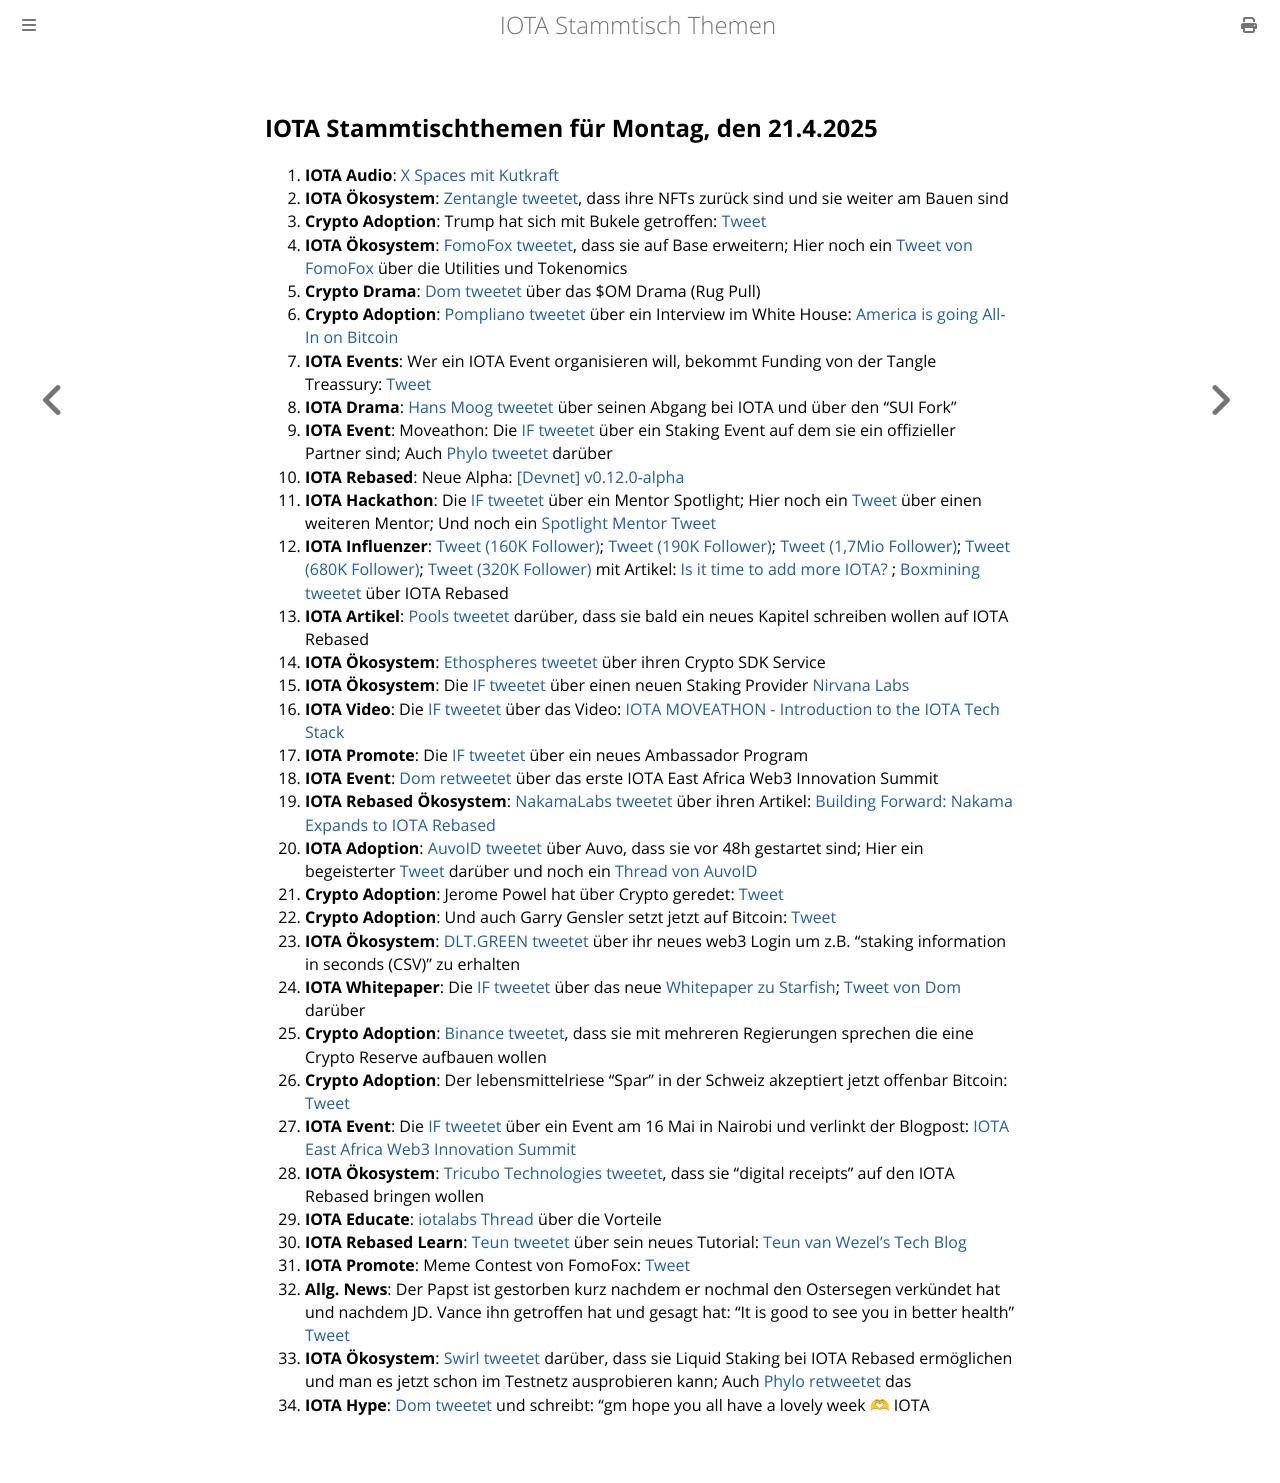

repository: iota-community/community-events · page: stammtisch/2025-04-21/index.html · generator: mdbook

## IOTA Stammtischthemen für Montag, den 21.4.2025

1. **IOTA Audio**: [X Spaces mit Kutkraft](https://x.com/tangle_talk/status/1912427376081797398)
2. **IOTA Ökosystem**: [Zentangle tweetet](https://x.com/zentangle_io/status/1911820157334466931), dass ihre NFTs zurück sind und sie weiter am Bauen sind
3. **Crypto Adoption**: Trump hat sich mit Bukele getroffen: [Tweet](https://x.com/BitcoinMagazine/status/1911807439122358676)
4. **IOTA Ökosystem**: [FomoFox tweetet](https://x.com/FOMO_Fox/status/1911812759232094686), dass sie auf Base erweitern; Hier noch ein [Tweet von FomoFox](https://x.com/FOMO_Fox/status/1913986199011623171) über die Utilities und Tokenomics
5. **Crypto Drama**: [Dom tweetet](https://x.com/DomSchiener/status/1911813103274041644) über das $OM Drama (Rug Pull)
6. **Crypto Adoption**: [Pompliano tweetet](https://x.com/APompliano/status/1911903614572089507) über ein Interview im White House: [America is going All-In on Bitcoin](https://www.youtube.com/watch?v=nBm2S2PU1gs)
7. **IOTA Events**: Wer ein IOTA Event organisieren will, bekommt Funding von der Tangle Treassury: [Tweet](https://x.com/iotashop/status/1912044917032972494)
8. **IOTA Drama**: [Hans Moog tweetet](https://x.com/hus_qy/status/1910807980859174929) über seinen Abgang bei IOTA und über den "SUI Fork"
9. **IOTA Event**: Moveathon: Die [IF tweetet](https://x.com/iota/status/1912099803443441790) über ein Staking Event auf dem sie ein offizieller Partner sind; Auch [Phylo tweetet](https://x.com/PhyloIota/status/1912125778030170241) darüber
10. **IOTA Rebased**: Neue Alpha: [[Devnet] v0.12.0-alpha](https://x.com/iota/status/1912099803443441790)
11. **IOTA Hackathon**: Die [IF tweetet](https://x.com/iota/status/1912158982166176068) über ein Mentor Spotlight; Hier noch ein [Tweet](https://x.com/iota/status/1912521374045810844) über einen weiteren Mentor; Und noch ein [Spotlight Mentor Tweet](https://x.com/iota/status/1912883759680016729) 
12. **IOTA Influenzer**: [Tweet (160K Follower)](https://x.com/CryptoLimbo_/status/1912909239603069087); [Tweet (190K Follower)](https://x.com/mominsaqib/status/1913181965353959441); [Tweet (1,7Mio Follower)](https://x.com/Ashcryptoreal/status/1912570161904689639); [Tweet (680K Follower)](https://x.com/MartiniGuyYT/status/1912056314592624853); [Tweet (320K Follower)](https://x.com/crypto_rand/status/1912110785158864991) mit Artikel: [Is it time to add more IOTA? ](https://x.com/crypto_rand/status/1912110785158864991); [Boxmining tweetet](https://x.com/boxmining/status/1912339225200205966) über IOTA Rebased
13. **IOTA Artikel**: [Pools tweetet](https://x.com/Nakama_Labs/status/1912125659448479809) darüber, dass sie bald ein neues Kapitel schreiben wollen auf IOTA Rebased
14. **IOTA Ökosystem**: [Ethospheres tweetet](https://x.com/ETOSPHERES/status/1912385779734630773) über ihren Crypto SDK Service
15. **IOTA Ökosystem**: Die [IF tweetet](https://x.com/iota/status/1912418184688238629) über einen neuen Staking Provider [Nirvana Labs](https://x.com/nirvanalabsai)
16. **IOTA Video**: Die [IF tweetet](https://x.com/iota/status/1912415671243112634) über das Video: [IOTA MOVEATHON - Introduction to the IOTA Tech Stack](https://www.youtube.com/watch?v=9XE_KiMK6uY)
17. **IOTA Promote**: Die [IF tweetet](https://x.com/iota/status/1912496951330758712) über ein neues Ambassador Program
18. **IOTA Event**: [Dom retweetet](https://x.com/DomSchiener/status/1912506987587293604) über das erste IOTA East Africa Web3 Innovation Summit
19. **IOTA Rebased Ökosystem**: [NakamaLabs tweetet](https://x.com/Nakama_Labs/status/1912491337456234976) über ihren Artikel: [Building Forward: Nakama Expands to IOTA Rebased](https://medium.com/@NakamaLabs/building-forward-nakama-expands-to-iota-rebased-527981b165ef)
20. **IOTA Adoption**: [AuvoID tweetet](https://x.com/AuvoDigital/status/1912517111710105699) über Auvo, dass sie vor 48h gestartet sind; Hier ein begeisterter [Tweet](https://x.com/IotaRebased/status/1912730251475513636) darüber und noch ein [Thread von AuvoID](https://x.com/AuvoDigital/status/1913163508310540324) 
21. **Crypto Adoption**: Jerome Powel hat über Crypto geredet: [Tweet](https://x.com/blocktrainer/status/1912571221180326186)
22. **Crypto Adoption**: Und auch Garry Gensler setzt jetzt auf Bitcoin: [Tweet](https://x.com/RWAwatchlist_/status/1912623883443642605)
23. **IOTA Ökosystem**: [DLT.GREEN tweetet](https://x.com/dlt_green/status/1912729999766925578) über ihr neues web3 Login um z.B. "staking information in seconds (CSV)" zu erhalten
24. **IOTA Whitepaper**: Die [IF tweetet](https://x.com/iota/status/1912853558875091117) über das neue [Whitepaper zu Starfish](https://t.co/GMmDcaqc5r); [Tweet von Dom](https://x.com/DomSchiener/status/1912884065239171469) darüber
25. **Crypto Adoption**: [Binance tweetet](https://x.com/WatcherGuru/status/1912863293988892888), dass sie mit mehreren Regierungen sprechen die eine Crypto Reserve aufbauen wollen
26. **Crypto Adoption**: Der lebensmittelriese "Spar" in der Schweiz akzeptiert jetzt offenbar Bitcoin: [Tweet](https://x.com/TheBitcoinConf/status/1913199739597705545)
27. **IOTA Event**: Die [IF tweetet](https://x.com/iota/status/1913533040535490854) über ein Event am 16 Mai in Nairobi und verlinkt der Blogpost: [IOTA East Africa Web3 Innovation Summit](https://blog.iota.org/iota-east-africa-web3-innovation-summit/)
28. **IOTA Ökosystem**: [Tricubo Technologies tweetet](https://x.com/TricuboTech/status/1912895568944259184), dass sie "digital receipts" auf den IOTA Rebased bringen wollen
29. **IOTA Educate**: [iotalabs Thread](https://x.com/iotalabs_/status/1912883758077706414) über die Vorteile
30. **IOTA Rebased Learn**: [Teun tweetet](https://x.com/teunvw5/status/1912999748128157980) über sein neues Tutorial: [Teun van Wezel's Tech Blog](https://teunvw14.github.io/posts/iota-move-access-control-patterns/)
31. **IOTA Promote**: Meme Contest von FomoFox: [Tweet](https://x.com/iotalabs_/status/1913170649708720387)
32. **Allg. News**: Der Papst ist gestorben kurz nachdem er nochmal den Ostersegen verkündet hat und nachdem JD. Vance ihn getroffen hat und gesagt hat: "It is good to see you in better health" [Tweet](https://x.com/clashreport/status/1914232933080088895)
33. **IOTA Ökosystem**: [Swirl tweetet](https://x.com/swirlstake/status/1914295635760579070) darüber, dass sie Liquid Staking bei IOTA Rebased ermöglichen und man es jetzt schon im Testnetz ausprobieren kann; Auch [Phylo retweetet](https://x.com/PhyloIota/status/1914297227323089339) das
34. **IOTA Hype**: [Dom tweetet](https://x.com/DomSchiener/status/1914240313033470311) und schreibt: "gm hope you all have a lovely week 🫶 IOTA
